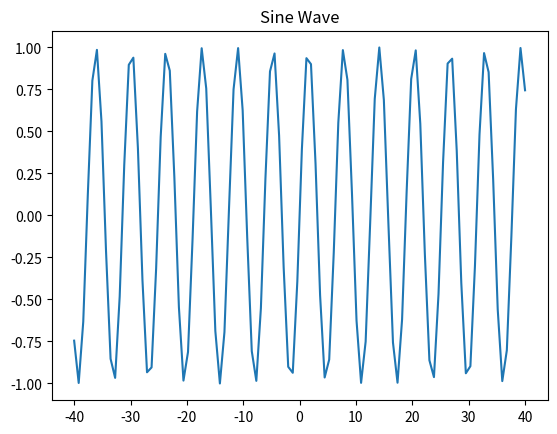

This chart was generated by the following Python code:
import numpy as np
import matplotlib.pyplot as plt

x = np.linspace(-40,40,100)
# print(x)

y = np.sin(x)
# print(y)

plt.plot(x,y)
plt.title("Sine Wave")